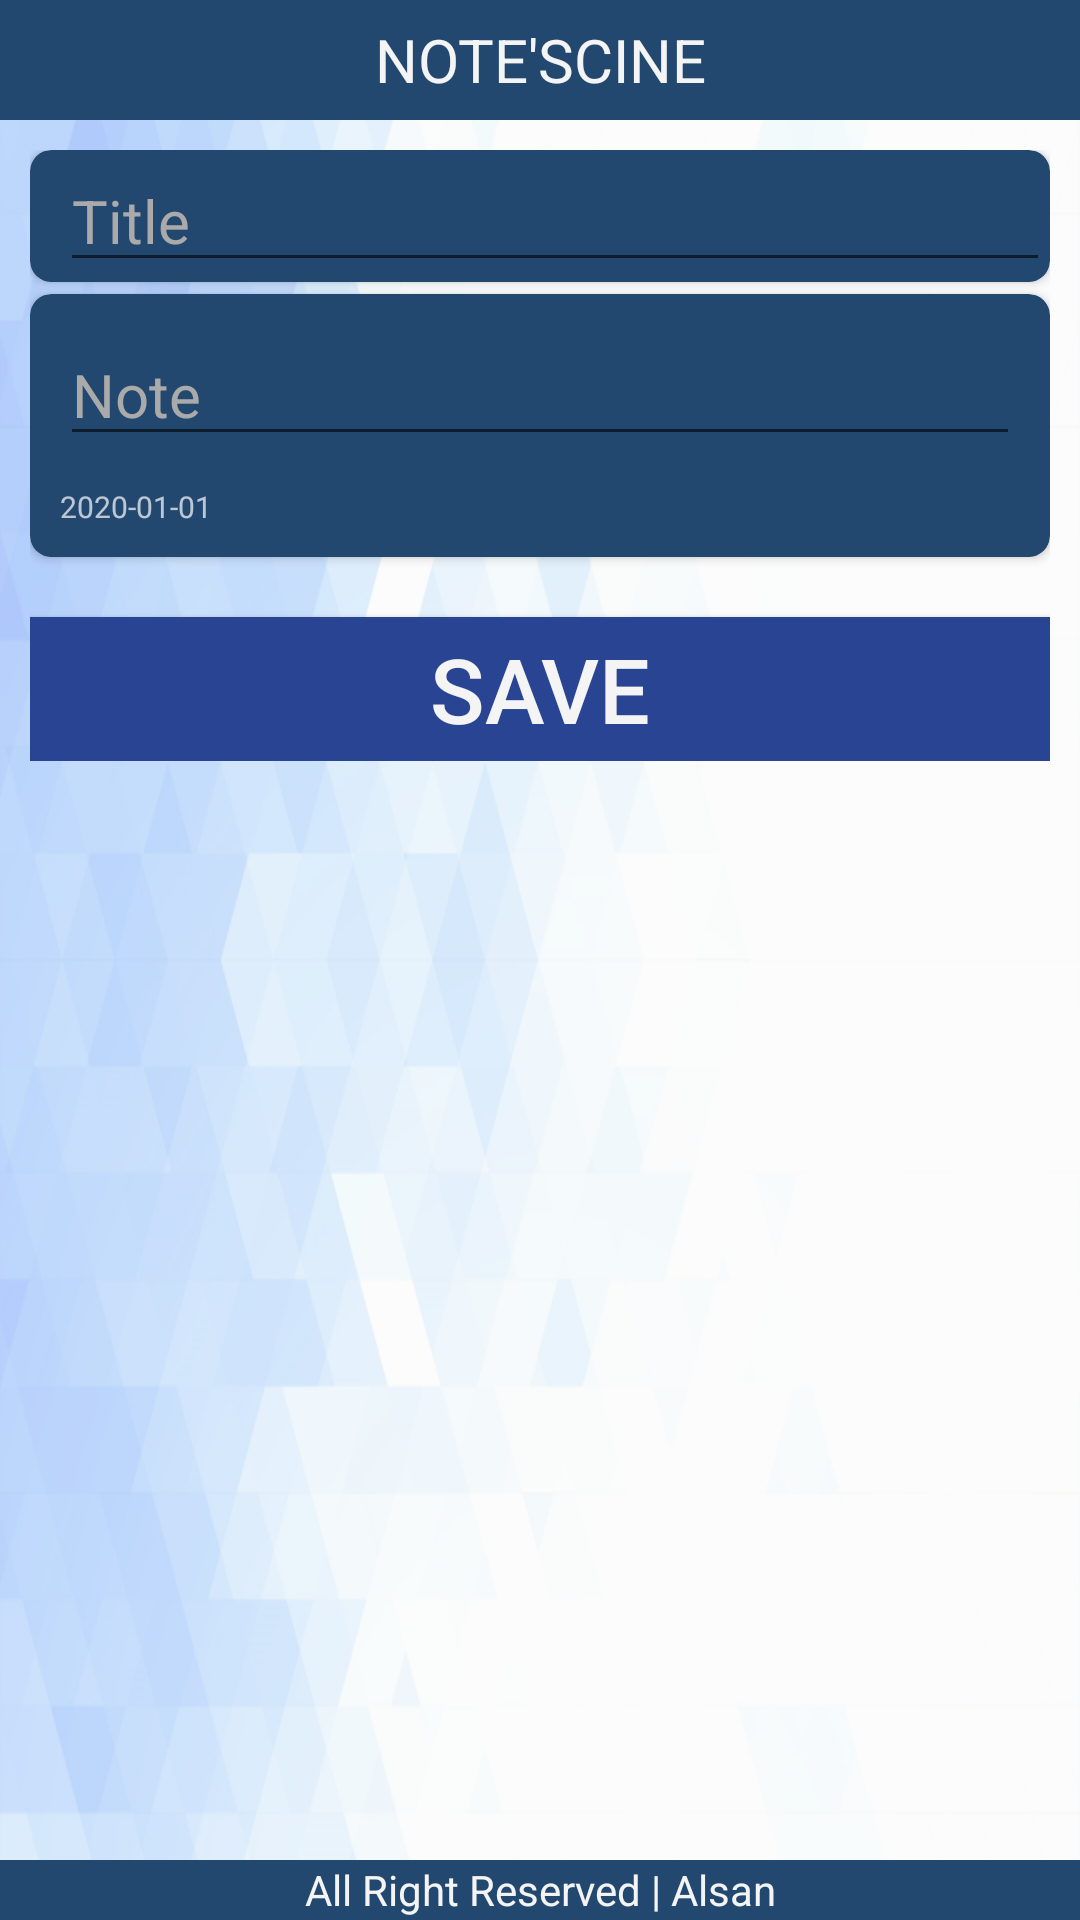

Reconstruct the res/layout file that produces this screen, plus the resources it refers to.
<!-- AndroidManifest.xml: application theme AppTheme -->
<!-- res/layout/activity_tambah_note.xml -->
<?xml version="1.0" encoding="utf-8"?>
<FrameLayout
    android:id="@+id/MainView"
    xmlns:android="http://schemas.android.com/apk/res/android"
    xmlns:app="http://schemas.android.com/apk/res-auto"
    xmlns:tools="http://schemas.android.com/tools"
    android:layout_width="match_parent"
    android:layout_height="match_parent"
    android:background="@drawable/background"
    tools:context=".HomeActivity">

    <RelativeLayout
        android:layout_width="match_parent"
        android:layout_height="match_parent"
        >

        <LinearLayout
            android:id="@+id/HeaderDetailNote"
            android:layout_width="match_parent"
            android:layout_height="40dp"
            android:background="@color/colorPrimaryDark"
            android:gravity="center_vertical">

            <TextView
                android:layout_width="match_parent"
                android:layout_height="wrap_content"
                android:textAllCaps="true"
                android:textSize="20sp"
                android:text="@string/app_name"
                android:textAlignment="center"/>
        </LinearLayout>

        <ScrollView
            android:layout_width="match_parent"
            android:layout_height="wrap_content"
            android:layout_below="@id/HeaderDetailNote"
            android:layout_above="@id/FooterDetailNote"
            android:padding="10dp">

            <LinearLayout
                android:layout_width="match_parent"
                android:layout_height="wrap_content"
                android:orientation="vertical">

                <androidx.cardview.widget.CardView
                    android:layout_width="match_parent"
                    android:layout_height="wrap_content"
                    app:cardBackgroundColor="@color/colorPrimaryDark"
                    app:cardCornerRadius="7dp">

                    <EditText
                        android:id="@+id/etTambahNoteTitle"
                        android:layout_width="match_parent"
                        android:layout_height="wrap_content"
                        android:layout_marginStart="10dp"
                        android:textColor="@android:color/white"
                        android:textSize="20sp"
                        android:hint="Title"
                        android:textColorHint="@android:color/darker_gray"
                        tools:ignore="HardcodedText" />

                </androidx.cardview.widget.CardView>

                <androidx.cardview.widget.CardView
                    android:layout_width="match_parent"
                    android:layout_height="wrap_content"
                    app:cardBackgroundColor="@color/colorPrimaryDark"
                    app:cardCornerRadius="7dp"
                    android:layout_marginTop="4dp">

                    <LinearLayout
                        android:layout_width="match_parent"
                        android:layout_height="wrap_content"
                        android:orientation="vertical">

                        <EditText
                            android:id="@+id/etTambahNoteNote"
                            android:layout_width="match_parent"
                            android:layout_height="wrap_content"
                            android:layout_margin="10dp"
                            android:textColor="@android:color/white"
                            android:textSize="20sp"
                            android:hint="Note"
                            android:textColorHint="@android:color/darker_gray"
                            tools:ignore="HardcodedText" />

                        <TextView
                            android:id="@+id/tvTambahNoteTitleDate"
                            android:layout_width="match_parent"
                            android:layout_height="wrap_content"
                            android:textColor="@android:color/white"
                            android:textSize="10sp"
                            android:layout_marginStart="10sp"
                            android:layout_marginBottom="10sp"
                            android:alpha="0.7"
                            android:text="2020-01-01"
                            tools:ignore="HardcodedText,SmallSp" />

                    </LinearLayout>

                </androidx.cardview.widget.CardView>

                <Button
                    android:id="@+id/btnTambahSave"
                    android:layout_width="match_parent"
                    android:layout_height="wrap_content"
                    android:layout_marginTop="20dp"
                    android:textSize="30sp"
                    android:background="@drawable/effect"
                    android:elevation="10dp"
                    android:text="SAVE"
                    tools:ignore="HardcodedText" />

            </LinearLayout>

        </ScrollView>


        <LinearLayout
            android:id="@+id/FooterDetailNote"
            android:layout_width="match_parent"
            android:layout_height="20dp"
            android:background="@color/colorPrimaryDark"
            android:layout_alignParentBottom="true"
            android:gravity="center_vertical">

            <TextView
                android:layout_width="match_parent"
                android:layout_height="wrap_content"
                android:textAlignment="center"
                android:text="All Right Reserved | Alsan"
                tools:ignore="HardcodedText" />

        </LinearLayout>



    </RelativeLayout>

</FrameLayout>
<!-- resources referenced by this layout -->
<resources>
  <color name="colorPrimaryDark">#224870</color>
  <!-- drawable background: png bitmap (drawable-hdpi, 254226 bytes) -->
  <!-- drawable effect (drawable) -->
  <?xml version="1.0" encoding="utf-8"?>
  <selector xmlns:android="http://schemas.android.com/apk/res/android">
      <item android:state_pressed="true" android:drawable="@color/colorPrimaryDark" />
      <item android:drawable="@color/colorAccent" />
  </selector>
  <string name="app_name">Note\'scine</string>
  <style name="AppTheme" parent="Theme.AppCompat.Light.NoActionBar">
          
          <item name="colorPrimary">@color/colorPrimary</item>
          <item name="colorPrimaryDark">@color/colorPrimaryDark</item>
          <item name="colorAccent">@color/colorAccent</item>
          <item name="android:textColor">#F4F4F4</item>
      </style>
  <color name="colorAccent">#2A4494</color>
  <color name="colorPrimary">#122C34</color>
</resources>
